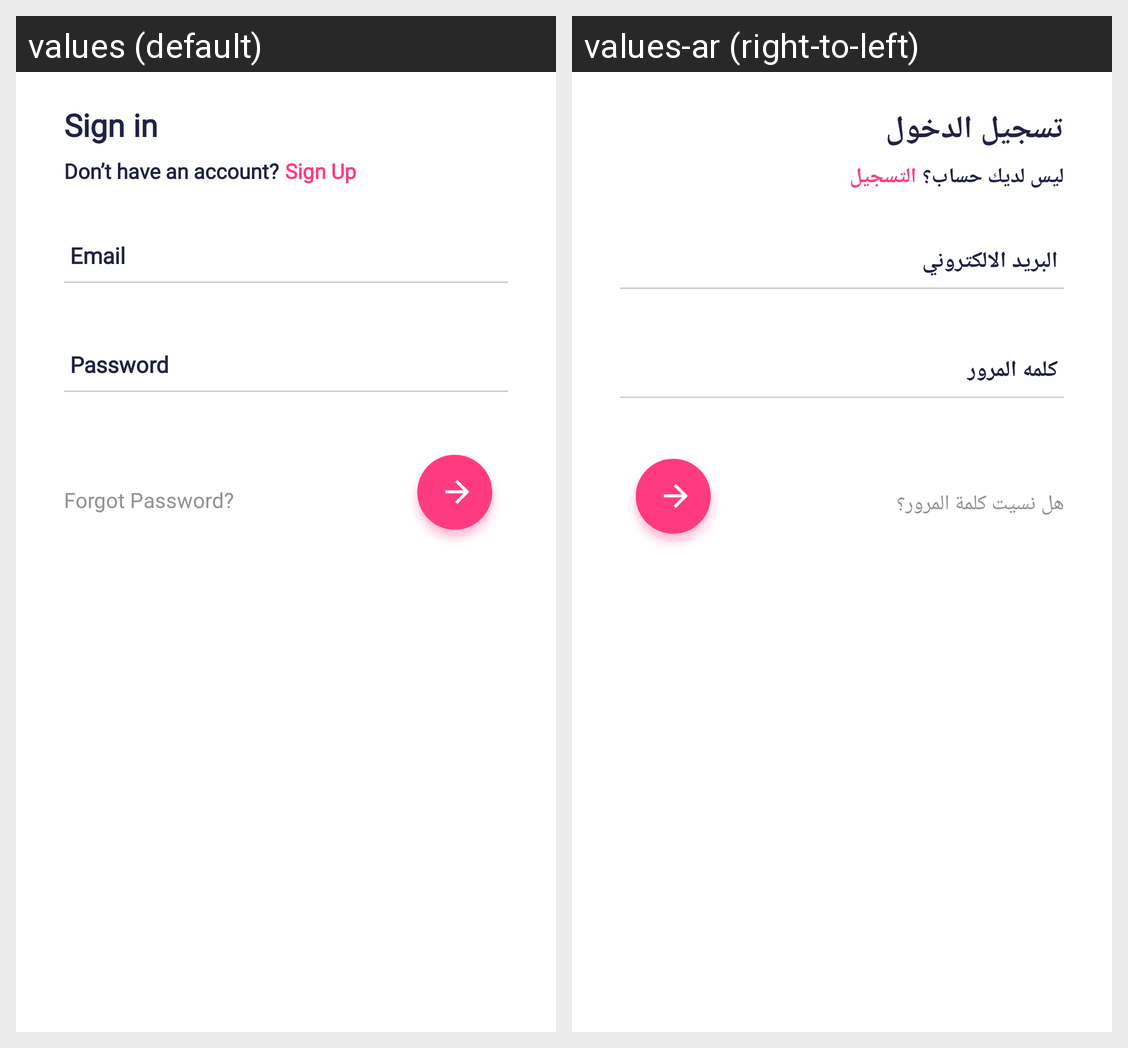

Translations of the strings shown on this Android screen, per locale in the grid:
Android screen res/layout/fragment_sign_in_layout.xml rendered under 2 locales, left to right: values (default), values-ar (right-to-left). Device: Nexus 5 (rendered at 1080×1920; each locale shown at half size, 540×960, under a caption strip naming it); theme AppTheme.
Strings drawn on this screen, with the default value and each locale's value (text and hints the layout hard-codes, and strings that could not be matched under every locale, appear in the picture but are not listed):

title_sign_in
  values: Sign in
  values-ar: تسجيل الدخول

label_don_t_have_an_account
  values: Don’t have an account?
  values-ar: ليس لديك حساب؟

label_sign_up
  values: Sign Up
  values-ar: التسجيل

label_forgot_password
  values: Forgot Password?
  values-ar: هل نسيت كلمة المرور؟
